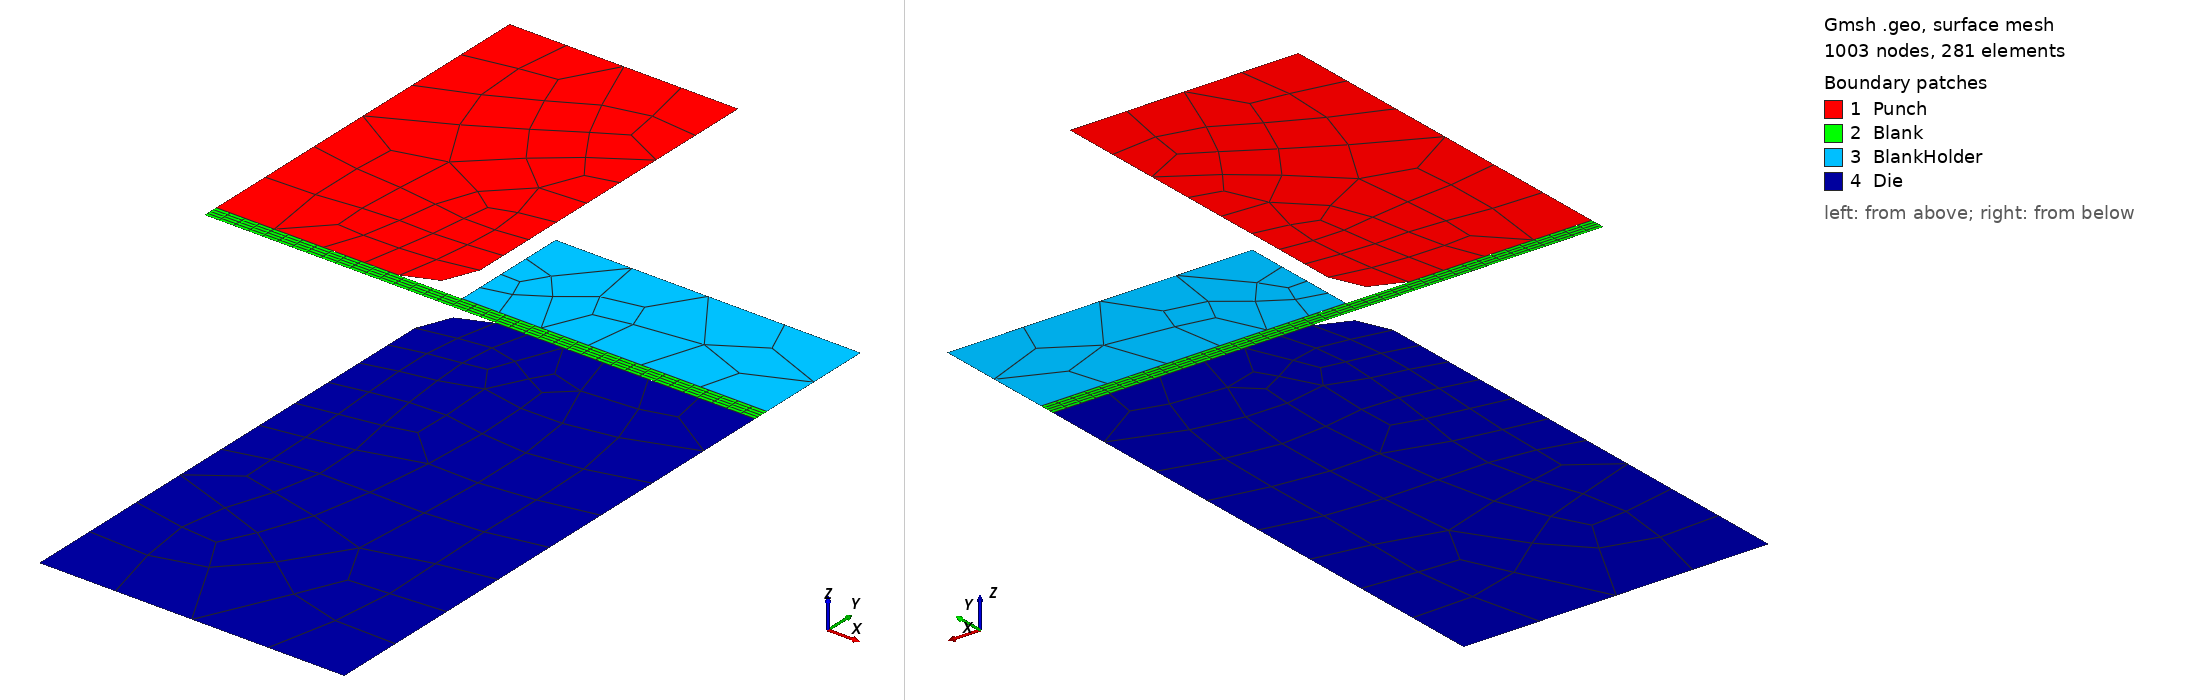

Gmsh geometry script, surface-meshed: 1003 nodes, 281 surface elements. Boundary patches (legend numbers): 1 Punch, 2 Blank, 3 BlankHolder, 4 Die. Left view from above one corner, right view from below the opposite corner. Legend entries are the model's physical surfaces. The drawing asked Gmsh for element sizes between 1% and 20% of the model's largest extent; the script's own settings can give other sizes.

=== dd_stage1.geo (drawn) ===
// Deep drawing setup - Line-only Tools (Punch, Holder, Die) + Surface Blank
SetFactory("OpenCASCADE");

// ====================== PARAMETRELER ======================
T      = 1;      // sac kalınlığı
Wp     = 15;     // punch genişliği (r yönü)
Hp     = 25;     // punch yüksekliği
Hh     = 8;      // blank holder yüksekliği
Hd     = 35;     // die derinliği
wBD    = 20;     // hem blank holder hem die genişliği (EŞİT)

// Fillet yarıçapları
RfP    = 3;      // punch alt iç radius
RfD    = 3;      // die üst iç radius

// Gap oranları
cRatio = 1.1;    
vRatio = 0.001;
gapR = cRatio * T;   
gapV = vRatio * T;

Rblank = Wp + gapR + wBD;
lc_blank = T / 1.0;
lc_tool  = 5.0;

// =====================================================
// 1) PUNCH (Lines Only)
// =====================================================
yPunchBot = T + gapV;
yPunchTop = yPunchBot + Hp;

Point(1) = {0,          yPunchBot,       0, lc_tool};
Point(2) = {Wp - RfP,   yPunchBot,       0, lc_tool/2};
Point(3) = {Wp,         yPunchBot + RfP, 0, lc_tool/2};
Point(4) = {Wp,         yPunchTop,       0, lc_tool};
Point(5) = {0,          yPunchTop,       0, lc_tool};
Point(101) = {Wp - RfP, yPunchBot + RfP, 0, lc_tool};

Line(1)   = {1, 2};             
Circle(2) = {2, 101, 3};        
Line(3)   = {3, 4};             
Line(4)   = {4, 5};
Line(5)   = {5, 1};             

// Yüzey
Line Loop(10)     = {1, 2, 3, 4, 5};
Plane Surface(11) = {10};

// Physical groups for NodeSets
Physical Curve("PunchBottom") = {1, 2};
Physical Curve("PunchSide")   = {3};
Physical Curve("PunchTop")    = {4};
Physical Curve("PunchCenter") = {5};
Physical Surface("Punch")    = {11};

// =====================================================
// 2) BLANK (Sac - Surface Kept for Deformation)
// =====================================================
Point(10) = {0,      0, 0, lc_blank};
Point(11) = {Rblank, 0, 0, lc_blank};
Point(12) = {Rblank, T, 0, lc_blank};
Point(13) = {0,      T, 0, lc_blank};

Line(10) = {10, 11};   
Line(11) = {11, 12};
Line(12) = {12, 13};   
Line(13) = {13, 10};

Line Loop(20)     = {10, 11, 12, 13};
Plane Surface(21) = {20};

Transfinite Curve {11, 13} = 5; 
Transfinite Surface {21};
Recombine Surface {21};

Physical Surface("Blank")    = {21};
Physical Curve("BlankBottom") = {10};
Physical Curve("BlankTop")    = {12};
Physical Curve("BlankOuter")  = {11};
Physical Curve("BlankInner")  = {13};

// =====================================================
// 3) HOLDER (Lines Only)
// =====================================================
rBH_in  = Wp + gapR;
rBH_out = rBH_in + wBD;

Point(20) = {rBH_in,  T,     0, lc_tool/2};
Point(21) = {rBH_out, T,     0, lc_tool};
Point(22) = {rBH_out, T+Hh,  0, lc_tool};
Point(23) = {rBH_in,  T+Hh,  0, lc_tool};

Line(20) = {20, 21};
Line(21) = {21, 22};
Line(22) = {22, 23};
Line(23) = {23, 20};

Line Loop(30)     = {20, 21, 22, 23};
Plane Surface(31) = {30};

Physical Surface("BlankHolder")   = {31};
Physical Curve("BH_Bottom") = {20};
Physical Curve("BH_Outer")  = {21};
Physical Curve("BH_Top")    = {22};
Physical Curve("BH_Inner")  = {23};

// =====================================================
// 4) DIE (Lines Only)
// =====================================================
rDie_in  = rBH_in;       
rDie_out = rBH_out;

Point(30) = {rDie_in + RfD,  0,    0, lc_tool/2};
Point(31) = {rDie_out,       0,    0, lc_tool};
Point(32) = {rDie_out,      -Hd,   0, lc_tool};
Point(33) = {rDie_in,       -Hd,   0, lc_tool};
Point(34) = {rDie_in,       -RfD,  0, lc_tool/2};
Point(130) = {rDie_in + RfD, -RfD, 0, lc_tool};

Line(30)   = {30, 31};          
Line(31)   = {31, 32};
Line(32)   = {32, 33};          
Line(33)   = {33, 34};
Circle(34) = {34, 130, 30};     

// Yüzey (die)
Line Loop(40)     = {30, 31, 32, 33, 34};
Plane Surface(41) = {40};

Physical Surface("Die")      = {41};
Physical Curve("DieTop")    = {30, 34};  
Physical Curve("DieOuter")  = {31};
Physical Curve("DieBottom") = {32};      
Physical Curve("DieInner")  = {33};

// ====================== MESH SETTINGS ======================
Mesh.ElementOrder = 2;
Mesh.SecondOrderIncomplete = 1;
//Mesh.SecondOrderLinear = 1;
Mesh.SaveGroupsOfNodes = 1;
Mesh.SaveGroupsOfElements = 1;
Mesh.Format = 39;
Mesh.RecombineAll = 1;
Mesh.RecombinationAlgorithm = 1;
//Mesh 1;
Mesh 2;
